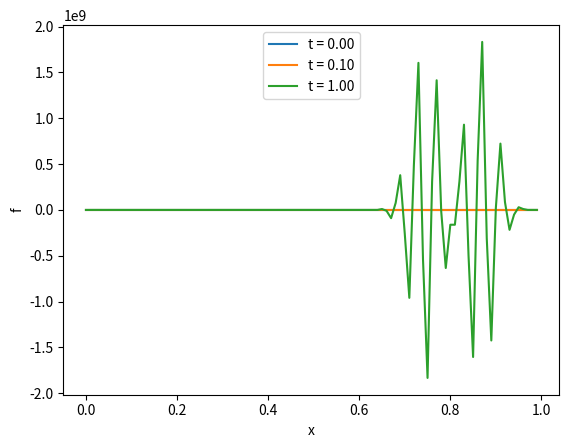

Python code for this plot:
#
# Central differencing for advection problems on 
# periodic mesh using Euler time integration
#

from numpy import concatenate

#expression for how to get the derivative
def central(y, t, dx, v):
    """ 2nd order central differencing on periodic uniform mesh """
    dydx = concatenate( ([y[1]-y[-1]], y[2:] - y[:-2], [y[0]-y[-2]]) ) / (2.*dx)
    return -v * dydx

from numpy import exp, linspace, zeros
import matplotlib.pyplot as plt

#usual set up lines
nx = 100
v = 1.0

x = linspace(0,1,nx, endpoint=False) # Periodic box of length 1
dx = x[1] - x[0]

y0 = exp( -((x - 0.3) / 0.1)**2 )  # Gaussian shape
y0[(6*nx//8):(7*nx//8)] = 1.0   # Top-hat function

#Time settings
tend=1.0
nt = 11
time=linspace(0,tend,nt)
dt=time[1]

#Initial conditions
yy=zeros([nt,nx])
yy[0,:]=y0

#explicit euler, not doing solve_ivp
#Integrate in time with Euler
for j in range(nt-1):
    yy[j+1,:]=yy[j,:]+dt*central(yy[j,:],time[j],dx,v)
    

plt.plot(x,yy[0,:],label="t = %.2f" % (time[0]))
plt.plot(x,yy[1,:],label="t = %.2f" % (time[1]))
plt.plot(x,yy[nt-1,:],label="t = %.2f" % (time[nt-1]))
plt.xlabel("x") ; plt.ylabel("f")
plt.legend(loc='upper center')
plt.show()
